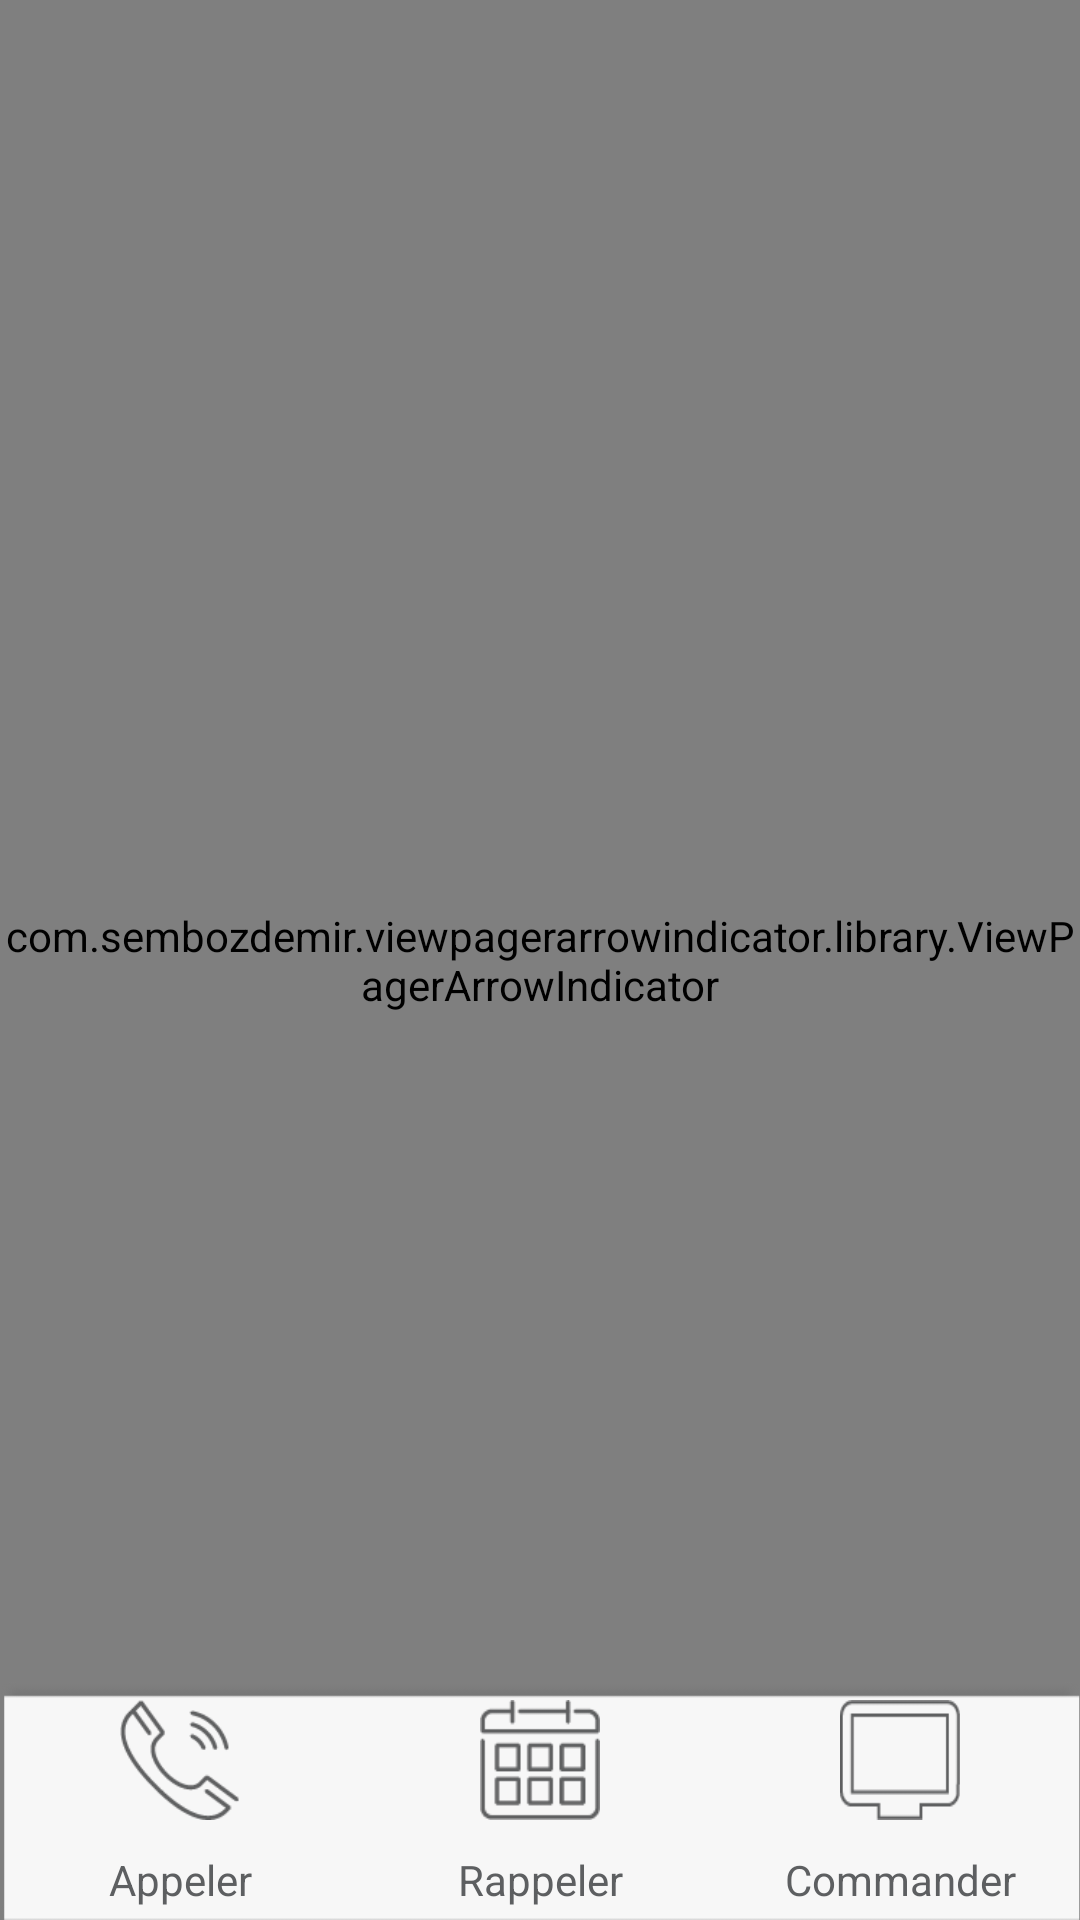

Android layout source for this screen:
<!-- AndroidManifest.xml: application theme AppTheme -->
<!-- res/layout/main_activity_layout.xml -->
<?xml version="1.0" encoding="utf-8"?>
<RelativeLayout xmlns:android="http://schemas.android.com/apk/res/android"
    xmlns:app="http://schemas.android.com/apk/res-auto"
    xmlns:tools="http://schemas.android.com/tools"
    android:id="@+id/drawer_layout"
    android:layout_width="match_parent"
    android:layout_height="match_parent"
    android:fitsSystemWindows="true"
    tools:openDrawer="start"
    android:background="@android:color/white"
    tools:context="tn.orange.odc.appparent.MainActivity">


    <RelativeLayout

        android:layout_width="match_parent"
        android:layout_marginBottom="30dp"
        android:layout_gravity="center"
        android:layout_height="120dp"
        android:id="@+id/relativeLayout2">
        <ImageView
            android:layout_width="match_parent"
            android:layout_height="match_parent"
            android:src="@drawable/fond"
            android:padding="1dp"
            android:scaleType="fitXY" />
    </RelativeLayout>
    



    <RelativeLayout
        android:id="@+id/layoutSwipe"
        android:layout_width="match_parent"
        android:layout_height="match_parent">

      

        <Spinner
            android:id="@+id/spinner1"
            android:layout_width="200dp"
            android:layout_height="50dp"
            style="?android:attr/spinnerDropDownItemStyle"
            android:gravity="center"
            android:background="@android:color/white"
            android:spinnerMode="dropdown"
            android:layout_marginBottom="99dp" />


        <TextView
            android:id="@+id/temperature"
            android:layout_width="50dp"
            android:layout_height="30dp"
            android:textStyle="bold"
            android:textSize="25dp"
            android:text="21°"
            android:textColor="@color/text"
            android:layout_above="@+id/humedite"
            android:layout_alignLeft="@+id/humedite"
            android:layout_alignStart="@+id/humedite" />

        <TextView
            android:id="@+id/humedite"
            android:layout_width="50dp"
            android:layout_height="30dp"
            android:textSize="16dp"
            android:text="30%"
            android:textColor="@color/text"
            android:layout_above="@+id/spinner1"
            android:layout_alignParentRight="true"
            android:layout_alignParentEnd="true"
            android:layout_marginBottom="27dp" />



        <com.sembozdemir.viewpagerarrowindicator.library.ViewPagerArrowIndicator
            android:id="@+id/viewPagerArrowIndicator"
            android:layout_width="match_parent"
            android:layout_height="match_parent">

            <android.support.v4.view.ViewPager
                android:id="@+id/viewPager"
                android:layout_width="match_parent"
                android:layout_height="match_parent" />

        </com.sembozdemir.viewpagerarrowindicator.library.ViewPagerArrowIndicator>



    <LinearLayout
        android:id="@+id/layout_menu"
        android:layout_width="match_parent"
        android:layout_height="80dp"
        android:layout_centerHorizontal="true"
        android:layout_alignParentBottom="true"
        android:orientation="horizontal"
        android:weightSum="3"
        android:background="@drawable/fond_menuprincipal" >

        <LinearLayout
            android:layout_height="80dp"
            android:layout_width="0dp"
            android:layout_weight="1"
            android:weightSum="3"
            android:orientation="vertical">

            <RelativeLayout
                android:id="@+id/imageAppelContainer"
                android:layout_width="match_parent"
                android:layout_height="0dp"
                android:layout_weight="2">

                <ImageButton
                    android:id="@+id/imageAppel"
                    android:layout_width="40dp"
                    android:layout_height="40dp"
                    android:contentDescription="Appeler"
                    android:background="@drawable/appel_but"
                    android:layout_centerInParent="true"
                    android:clickable="true"
                    android:scaleType="fitXY"
                    />

            </RelativeLayout>

        <TextView
            android:id="@+id/textAppel"
            android:layout_width="match_parent"
            android:layout_height="0dp"
            android:layout_weight="1"
            android:text="Appeler"
            android:textColor="@color/text"
            android:gravity="center" />

        </LinearLayout>

        <LinearLayout
            android:layout_height="80dp"
            android:layout_width="0dp"
            android:layout_weight="1"
            android:weightSum="3"
            android:orientation="vertical">

            <RelativeLayout
                android:id="@+id/imageRappelContainer"
                android:layout_width="match_parent"
                android:layout_height="0dp"
                android:layout_weight="2">

            <ImageButton
                android:layout_width="40dp"
                android:layout_height="40dp"
                android:background="@drawable/rappel_but"
                android:contentDescription="Rappeler"
                android:layout_centerInParent="true"
                android:clickable="true"
                android:scaleType="fitXY"
                android:id="@+id/imageRappel"/>
            </RelativeLayout>

            <TextView
                android:id="@+id/textRappel"
                android:layout_width="match_parent"
                android:layout_height="0dp"
                android:layout_weight="1"
                android:text="Rappeler"
                android:textColor="@color/text"
                android:gravity="center" />

        </LinearLayout>

        <LinearLayout
            android:layout_height="80dp"
            android:layout_width="0dp"
            android:layout_weight="1"
            android:weightSum="3"
            android:orientation="vertical">

            <RelativeLayout
                android:id="@+id/imageComContainer"
                android:layout_width="match_parent"
                android:layout_height="0dp"
                android:layout_weight="2">

                <ImageButton
                    android:layout_width="40dp"
                    android:layout_height="40dp"
                    android:background="@drawable/commander_but"
                    android:layout_centerInParent="true"
                    android:clickable="true"
                    android:scaleType="fitXY"
                    android:contentDescription="Commander"
                    android:id="@+id/imageCom"/>
            </RelativeLayout>
            <TextView
                android:id="@+id/textCom"
                android:text="Commander"
                android:layout_width="match_parent"
                android:layout_height="0dp"
                android:layout_weight="1"
                android:textColor="@color/text"
                android:gravity="center"/>

        </LinearLayout>


    </LinearLayout>
    </RelativeLayout>
</RelativeLayout>
<!-- resources referenced by this layout -->
<resources>
  <color name="text">#5d5f61</color>
  <!-- drawable appel_but (drawable) -->
  <?xml version="1.0" encoding="utf-8"?>
  <selector xmlns:android="http://schemas.android.com/apk/res/android">
  
      <item android:state_focused="true" android:drawable="@drawable/appelerclique"/>
      <item android:state_pressed="true" android:drawable="@drawable/appelerclique" />
      <item android:drawable="@drawable/appeler_menu" />
  
  
  </selector>
  <!-- drawable commander_but (drawable) -->
  <?xml version="1.0" encoding="utf-8"?>
  <selector xmlns:android="http://schemas.android.com/apk/res/android">
  
      <item android:state_focused="true" android:drawable="@drawable/commanderclique"/>
      <item android:state_pressed="true" android:drawable="@drawable/commanderclique" />
      <item android:drawable="@drawable/commandermenu" />
  
  </selector>
  <!-- drawable fond: png bitmap (drawable, 3414 bytes) -->
  <!-- drawable fond_menuprincipal: png bitmap (drawable, 1767 bytes) -->
  <!-- drawable rappel_but (drawable) -->
  <?xml version="1.0" encoding="utf-8"?>
  <selector xmlns:android="http://schemas.android.com/apk/res/android">
  
      <item android:state_focused="true" android:drawable="@drawable/rappelerclique"/>
      <item android:state_pressed="true" android:drawable="@drawable/rappelerclique" />
      <item android:drawable="@drawable/rappelermenu" />
  
  
  
  </selector>
  <style name="AppTheme" parent="Theme.AppCompat.Light.DarkActionBar">
          
          <item name="colorPrimary">@color/colorPrimary</item>
          <item name="colorPrimaryDark">@color/colorPrimaryDark</item>
          <item name="colorAccent">@color/colorPrimary</item>
  
         <item name="colorControlNormal">@color/colorPrimary</item>
          <item name="colorControlActivated">@color/colorPrimary</item>
          <item name="colorControlHighlight">@color/colorPrimary</item>
  
      </style>
  <!-- drawable appelerclique: png bitmap (drawable, 12478 bytes) -->
  <!-- drawable appeler_menu: png bitmap (drawable, 2179 bytes) -->
  <!-- drawable commanderclique: png bitmap (drawable, 6998 bytes) -->
  <!-- drawable commandermenu: png bitmap (drawable, 699 bytes) -->
  <!-- drawable rappelerclique: png bitmap (drawable, 8269 bytes) -->
  <!-- drawable rappelermenu: png bitmap (drawable, 986 bytes) -->
  <color name="colorPrimary">#f9d248</color>
  <color name="colorPrimaryDark">#f9c400</color>
</resources>
